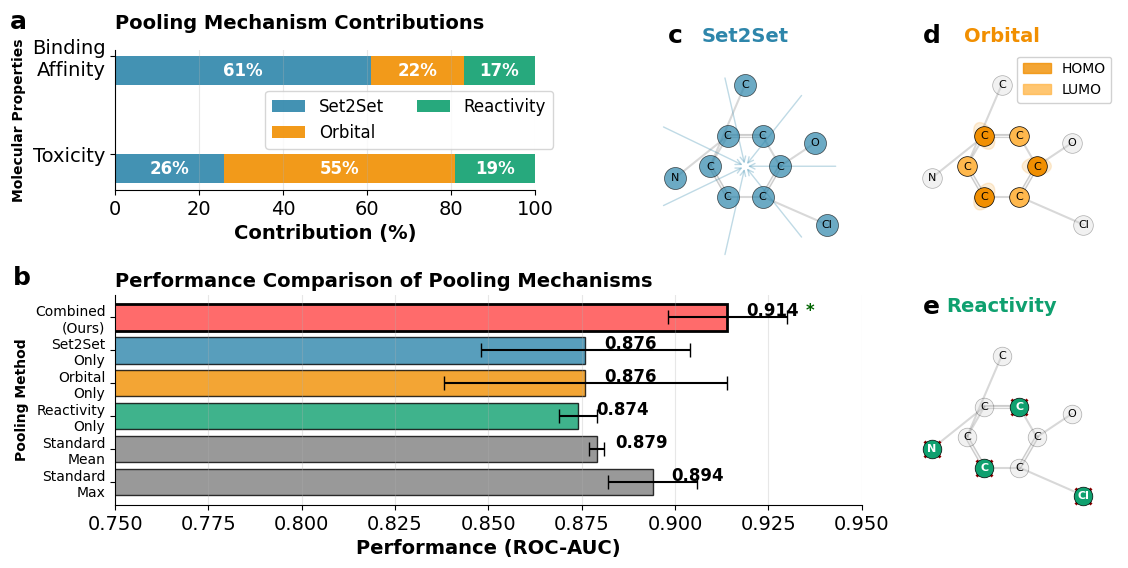

Write Python code to recreate this figure.
import matplotlib.pyplot as plt
import numpy as np
from matplotlib.patches import Rectangle, FancyBboxPatch
import matplotlib.patches as mpatches

# Set style
plt.style.use('default')
plt.rcParams['font.family'] = 'sans-serif'
plt.rcParams['font.sans-serif'] = ['Arial', 'DejaVu Sans']

# Create figure with subplots - now in horizontal layout
fig = plt.figure(figsize=(14, 7))

# Define colors for each pooling mechanism
colors = {
    'set2set': '#2E86AB',      # Deep blue
    'attention': '#A23B72',     # Purple
    'orbital': '#F18F01',       # Orange
    'reactivity': '#0fa06f'     # Red
}

# ========== Part 1: Contribution Analysis (Left panel) - Now with horizontal bars ==========
ax1 = plt.subplot(2, 5, (1, 2))

# Data for stacked bar chart showing contribution percentages
properties = ['Toxicity', 'Binding\nAffinity']
set2set_contrib = [26, 61]
orbital_contrib = [55, 22]
reactivity_contrib = [19, 17]

y = np.arange(len(properties))
height = 0.3  # 增大柱子的高度以减小间隙 (原为 0.15)
y_offset = -height/2  # 添加垂直偏移使柱子居中

# 创建横向堆叠柱状图（使用 y_offset 调整位置）
p1 = ax1.barh(y + y_offset, set2set_contrib, height, label='Set2Set', color=colors['set2set'], alpha=0.9)
p2 = ax1.barh(y + y_offset, orbital_contrib, height, left=set2set_contrib,
              label='Orbital', color=colors['orbital'], alpha=0.9)
p3 = ax1.barh(y + y_offset, reactivity_contrib, height,
              left=np.array(set2set_contrib)+np.array(orbital_contrib),
              label='Reactivity', color=colors['reactivity'], alpha=0.9)

ax1.set_xlabel('Contribution (%)', fontsize=14, fontweight='bold')
ax1.set_ylabel('Molecular Properties', fontsize=10, fontweight='bold')
ax1.set_title('Pooling Mechanism Contributions', fontsize=14, fontweight='bold', pad=15, loc='left')
ax1.text(-0.23, 1.2, 'a', transform=ax1.transAxes, fontsize=18, fontweight='bold', ha='center', va='center')
ax1.set_yticks(y)
ax1.set_yticklabels(properties, fontsize=14)
ax1.tick_params(axis='x', labelsize=14)
ax1.legend(loc='center', fontsize=12, ncol=2, bbox_to_anchor=(0.7, 0.5))
ax1.grid(True, alpha=0.3, axis='x')
ax1.set_xlim(0, 100)
ax1.spines['top'].set_visible(False)
ax1.spines['right'].set_visible(False)

# 修正标签位置（使用 y_offset）
for i in range(len(properties)):
    cumulative = 0
    for contrib, color_key in zip([set2set_contrib, orbital_contrib, reactivity_contrib],
                                   ['set2set', 'orbital', 'reactivity']):
        if contrib[i] > 5:  # Only show if contribution is significant
            ax1.text(cumulative + contrib[i]/2, y[i] + y_offset, f'{contrib[i]}%', 
                    ha='center', va='center', color='white', fontweight='bold', fontsize=12)
        cumulative += contrib[i]

# ========== Part 2: Individual Pooling Visualizations ==========

# Helper function to create molecular-like visualization
def draw_molecule_schema(ax, highlight_type='global'):
    np.random.seed(42)
    # Node positions (simulate benzene ring + side groups)
    angles = np.linspace(0, 2*np.pi, 7)[:-1]
    ring_x = np.cos(angles) * 0.3
    ring_y = np.sin(angles) * 0.3
    
    # Add some external atoms
    ext_x = np.array([0.6, -0.6, 0, 0.7])
    ext_y = np.array([0.2, -0.1, 0.7, -0.5])
    
    all_x = np.concatenate([ring_x, ext_x])
    all_y = np.concatenate([ring_y, ext_y])
    
    # Draw edges with different styles based on type
    edge_styles = []
    for i in range(6):
        if i in [1, 3, 5]:  # Double bonds
            ax.plot([ring_x[i], ring_x[(i+1)%6]], [ring_y[i], ring_y[(i+1)%6]], 
                    'gray', alpha=0.4, linewidth=3)
            ax.plot([ring_x[i], ring_x[(i+1)%6]], [ring_y[i], ring_y[(i+1)%6]], 
                    'white', alpha=0.8, linewidth=1)
        else:
            ax.plot([ring_x[i], ring_x[(i+1)%6]], [ring_y[i], ring_y[(i+1)%6]], 
                    'gray', alpha=0.3, linewidth=1.5)
    
    # Connect external atoms
    ax.plot([ring_x[0], ext_x[0]], [ring_y[0], ext_y[0]], 'gray', alpha=0.3, linewidth=1.5)
    ax.plot([ring_x[2], ext_x[1]], [ring_y[2], ext_y[1]], 'gray', alpha=0.3, linewidth=1.5)
    ax.plot([ring_x[3], ext_x[2]], [ring_y[3], ext_y[2]], 'gray', alpha=0.3, linewidth=1.5)
    ax.plot([ring_x[5], ext_x[3]], [ring_y[5], ext_y[3]], 'gray', alpha=0.3, linewidth=1.5)
    
    # Highlight nodes based on pooling type
    if highlight_type == 'global':
        # Set2Set - all nodes contribute equally
        sizes = np.ones(len(all_x)) * 250
        colors_node = [colors['set2set']] * len(all_x)
        alphas = np.ones(len(all_x)) * 0.7
        
        # Add flow arrows to show global aggregation
        for angle in np.linspace(0, 2*np.pi, 8)[:-1]:
            ax.annotate('', xy=(0, 0), xytext=(0.8*np.cos(angle), 0.8*np.sin(angle)),
                       arrowprops=dict(arrowstyle='->', color=colors['set2set'], 
                                     alpha=0.3, lw=1))
                                     
    elif highlight_type == 'attention':
        # Attention - some nodes more important
        np.random.seed(42)
        importance = np.random.uniform(0.2, 1.0, len(all_x))
        sizes = 100 + importance * 300
        colors_node = [colors['attention']] * len(all_x)
        alphas = 0.3 + importance * 0.7
        
        # Add attention weights visualization
        for i in range(3):  # Show top 3 important nodes
            idx = np.argsort(importance)[-i-1]
            circle = plt.Circle((all_x[idx], all_y[idx]), 0.15, 
                               color=colors['attention'], alpha=0.2)
            ax.add_patch(circle)
            
    elif highlight_type == 'orbital':
        # Orbital - highlight HOMO/LUMO regions
        sizes = np.ones(len(all_x)) * 200
        colors_node = []
        for i in range(len(all_x)):
            if i in [0, 2, 4]:  # HOMO nodes
                colors_node.append(colors['orbital'])
            elif i in [1, 3, 5]:  # LUMO nodes
                colors_node.append('#FFB84D')  # Lighter orange for LUMO
            else:
                colors_node.append('lightgray')
        alphas = np.ones(len(all_x))
        alphas[6:] = 0.3  # External atoms less visible
        
        # Add orbital lobes visualization
        for i in [0, 2, 4]:
            ellipse = plt.matplotlib.patches.Ellipse((ring_x[i], ring_y[i]), 
                                                    0.25, 0.15, angle=i*60,
                                                    color=colors['orbital'], alpha=0.15)
            ax.add_patch(ellipse)
            
    else:  # reactivity
        # Reactivity - highlight reactive sites
        sizes = np.ones(len(all_x)) * 180
        colors_node = []
        alphas = []
        reactive_sites = [1, 4, 7, 9]  # Simulate reactive sites
        for i in range(len(all_x)):
            if i in reactive_sites:
                colors_node.append(colors['reactivity'])
                alphas.append(1.0)
                # Add reaction site markers
                ax.plot(all_x[i], all_y[i], 'x', markersize=12, 
                       color='darkred', markeredgewidth=2)
            else:
                colors_node.append('lightgray')
                alphas.append(0.3)
    
    # Draw nodes
    for i in range(len(all_x)):
        ax.scatter(all_x[i], all_y[i], s=sizes[i], c=[colors_node[i]], 
                  alpha=alphas[i], edgecolors='black', linewidth=0.5, zorder=5)
    
    # Add atom labels for clarity
    atom_labels = ['C', 'C', 'C', 'C', 'C', 'C', 'O', 'N', 'C', 'Cl']
    for i in range(len(all_x)):
        if highlight_type == 'reactivity' and i in [1, 4, 7, 9]:
            color = 'white'
            weight = 'bold'
        else:
            color = 'black'
            weight = 'normal'
        ax.text(all_x[i], all_y[i], atom_labels[i], ha='center', va='center', 
               fontsize=8, color=color, weight=weight, zorder=10)
    
    ax.set_xlim(-1, 1)
    ax.set_ylim(-1, 1)
    ax.set_aspect('equal')
    ax.axis('off')

# Set2Set Pooling
ax2 = plt.subplot(2, 5, 3)
ax2.set_position([ax2.get_position().x0 - 0.05, ax2.get_position().y0, ax2.get_position().width, ax2.get_position().height])
draw_molecule_schema(ax2, 'global')
ax2.set_title('Set2Set', fontsize=14, fontweight='bold', color=colors['set2set'])
ax2.text(0.2, 1.06, 'c', transform=ax2.transAxes, fontsize=18, fontweight='bold', ha='center', va='center')

# Orbital Pooling
ax3 = plt.subplot(2, 5, 4)
draw_molecule_schema(ax3, 'orbital')
ax3.set_title('Orbital', fontsize=14, fontweight='bold', color=colors['orbital'])
ax3.text(0.2, 1.06, 'd', transform=ax3.transAxes, fontsize=18, fontweight='bold', ha='center', va='center')
homo_patch = mpatches.Patch(color=colors['orbital'], label='HOMO', alpha=0.8)
lumo_patch = mpatches.Patch(color='#FFB84D', label='LUMO', alpha=0.8)
ax3.legend(handles=[homo_patch, lumo_patch], loc='upper right', fontsize=10, framealpha=0.9)

# Reactivity Pooling
ax4 = plt.subplot(2, 5, 9)
draw_molecule_schema(ax4, 'reactivity')
ax4.set_title('Reactivity', fontsize=14, fontweight='bold', color=colors['reactivity'])
ax4.text(0.2, 1.06, 'e', transform=ax4.transAxes, fontsize=18, fontweight='bold', ha='center', va='center')
ax4.set_position([ax4.get_position().x0, ax4.get_position().y0 + 0.1, ax4.get_position().width, ax4.get_position().height])

# ========== Performance comparison plot - below the first figure ==========
ax5 = plt.subplot(2, 5, (6, 8))

# Performance data
pooling_methods = ['Combined\n(Ours)', 'Set2Set\nOnly', 
                   'Orbital\nOnly', 'Reactivity\nOnly', 'Standard\nMean', 'Standard\nMax']
performance = [0.914, 0.876, 0.876, 0.874, 0.879, 0.894]
std_dev = [0.016, 0.028, 0.038, 0.005, 0.002, 0.012]

y_pos = np.arange(len(pooling_methods))
bars = ax5.barh(y_pos, performance, xerr=std_dev, capsize=5, 
                color=['#FF6B6B', colors['set2set'], 
                       colors['orbital'], colors['reactivity'], 'gray', 'gray'],
                alpha=0.8, edgecolor='black', linewidth=1)

# Highlight the best performance
bars[0].set_alpha(1.0)
bars[0].set_linewidth(2)

ax5.set_ylabel('Pooling Method', fontsize=10, fontweight='bold')
ax5.set_xlabel('Performance (ROC-AUC)', fontsize=14, fontweight='bold')
ax5.set_title('Performance Comparison of Pooling Mechanisms', fontsize=14, fontweight='bold', loc='left')
ax5.text(-0.125, 1.08, 'b', transform=ax5.transAxes, fontsize=18, fontweight='bold', ha='center', va='center')
ax5.set_yticks(y_pos)
ax5.set_yticklabels(pooling_methods, fontsize=10)
ax5.tick_params(axis='x', labelsize=14)
ax5.set_xlim(0.75, 0.95)
ax5.grid(True, alpha=0.3, axis='x')
ax5.spines['top'].set_visible(False)
ax5.spines['right'].set_visible(False)

# Add value labels on bars
for i, (bar, val) in enumerate(zip(bars, performance)):
    ax5.text(val + 0.005, bar.get_y() + bar.get_height()/2 - 0.2, f'{val:.3f}', 
            ha='left', va='center', fontweight='bold', fontsize=12)

# Add significance marker for the best performance
ax5.text(0.935, -0.2, '*', ha='left', va='center', fontsize=12, fontweight='bold', color='darkgreen')

# Invert y-axis to have best performance on top
ax5.invert_yaxis()

# Add main title
# fig.suptitle('Multi-Scale Pooling Mechanism Contributions and Performance', fontsize=16, fontweight='bold', x=0.37, y=0.98, ha='center')

plt.subplots_adjust(left=0.05, right=0.95, top=0.96, bottom=0.02, hspace=-0.3, wspace=0.1)
# Make second chart shorter
ax5.set_position([ax5.get_position().x0, 0.2, ax5.get_position().width, 0.3])
# Manually adjust subplot positions to make first chart flatter
ax1.set_position([0.05, 0.65, 0.3, 0.2])

# Save figure
plt.savefig('multiscale_pooling_contribution_horizontal.pdf', dpi=300, bbox_inches='tight')
plt.savefig('multiscale_pooling_contribution_horizontal.png', dpi=300, bbox_inches='tight')
plt.show()
